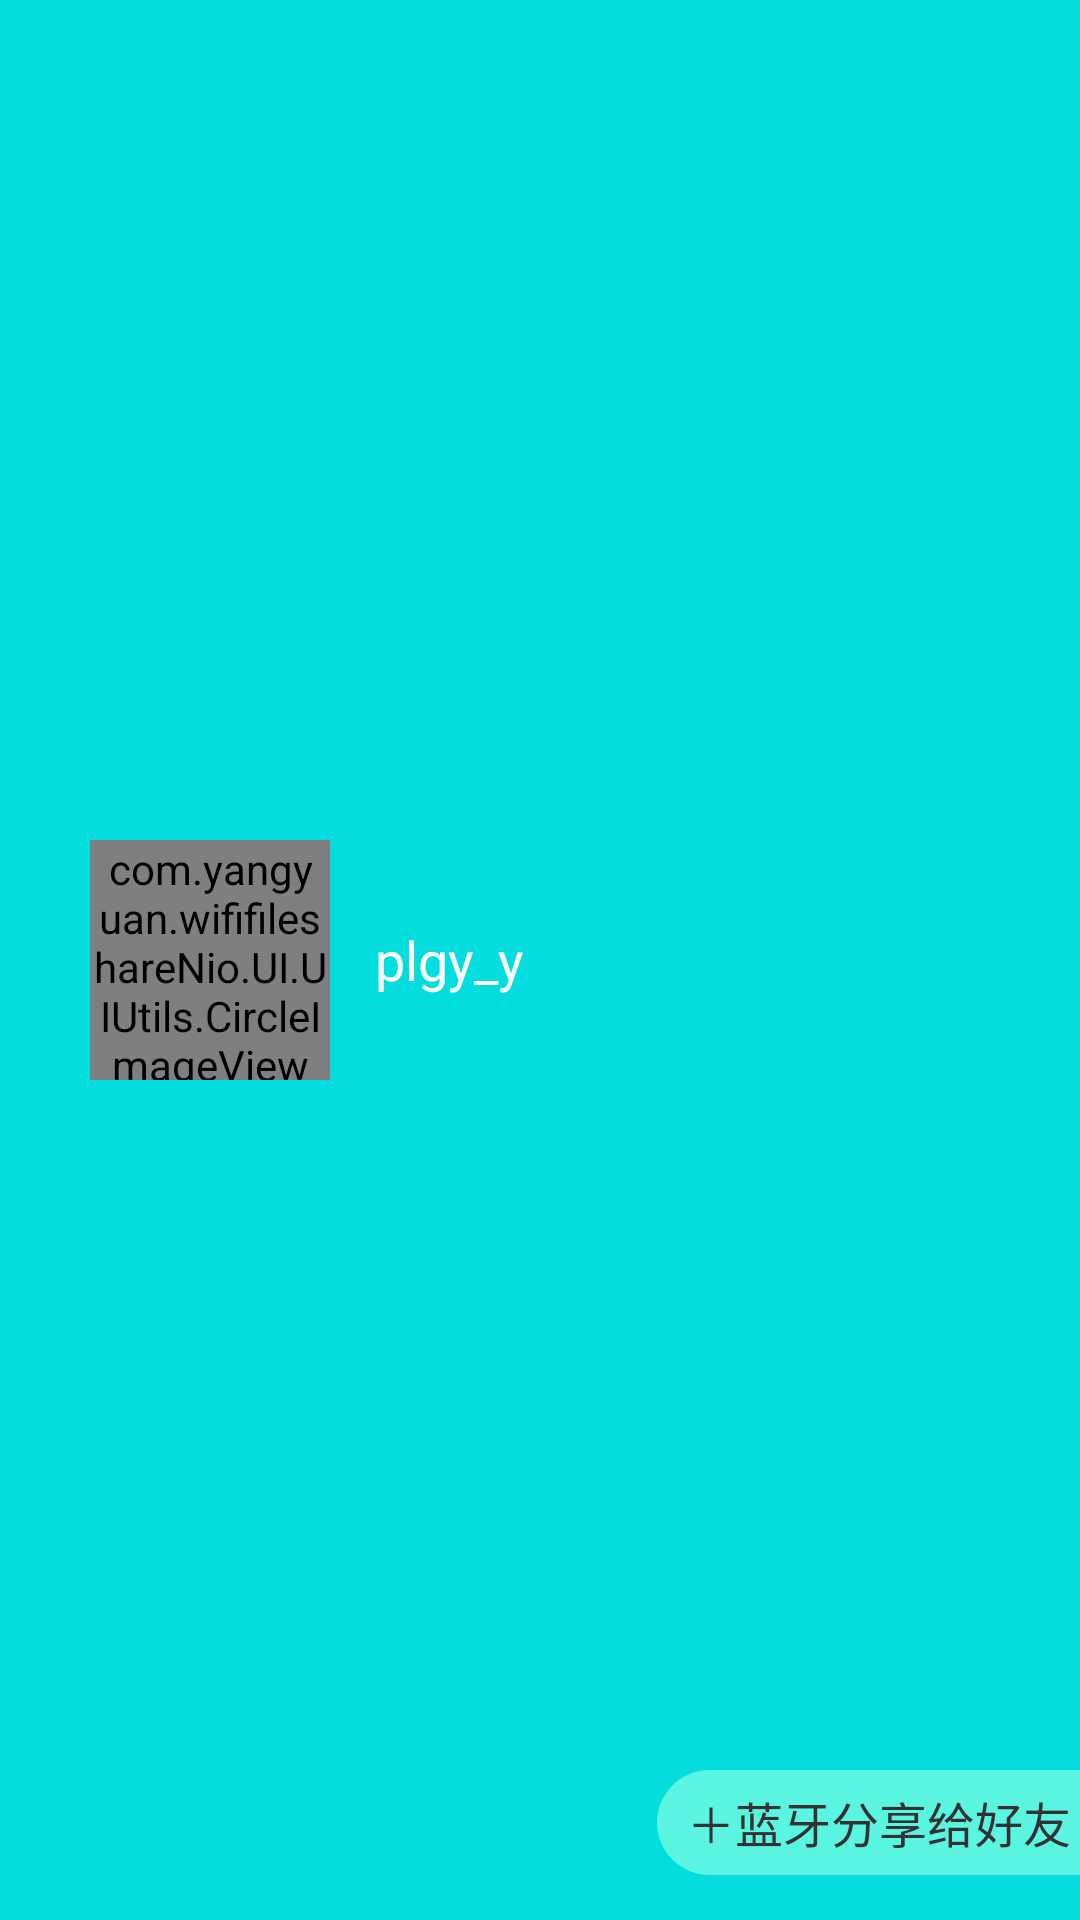

The Android layout XML behind this screen, and the referenced resources:
<!-- AndroidManifest.xml: application theme android:Theme.Holo.Light.NoActionBar -->
<!-- res/layout/home_above.xml -->
<?xml version="1.0" encoding="utf-8"?>
<RelativeLayout xmlns:android="http://schemas.android.com/apk/res/android"
                android:orientation="vertical"
                android:layout_width="match_parent"
                android:layout_height="match_parent"
                android:background="#04dddd">

    

    <com.yangyuan.wififileshareNio.UI.UIUtils.CircleImageView
            xmlns:app="http://schemas.android.com/apk/res-auto"
            android:layout_width="80dp"
            android:layout_height="80dp"
            android:id="@+id/iv_photo"
            android:layout_marginLeft="30dp"
            android:src="@mipmap/head_portrait_1"
            android:scaleType="centerCrop"
            app:border_width="1dp"
            app:border_color="#FFFFFFFF"
            android:layout_centerVertical="true"/>

    <TextView
            android:layout_width="wrap_content"
            android:layout_height="wrap_content"
            android:text="plgy_y"
            android:id="@+id/iv_name"
            android:layout_toEndOf="@id/iv_photo"
            android:layout_toRightOf="@id/iv_photo"
            android:layout_centerVertical="true"
            android:layout_marginLeft="15dp"
            android:textColor="@color/title"
            android:textSize="18sp"/>

    <TextView
            android:layout_width="wrap_content"
            android:layout_height="35dp"
            android:gravity="center"
            android:text="@string/inviteFriends"
            android:id="@+id/tv_inviteFriends"
            android:layout_alignParentEnd="true"
            android:layout_alignParentRight="true"
            android:layout_alignParentBottom="true"
            android:background="@drawable/invite_frends_background"
            android:layout_marginBottom="15dp"
            android:paddingTop="4dp"
            android:paddingBottom="4dp"
            android:textSize="16sp"
            android:paddingLeft="10dp"
            android:paddingRight="3dp"/>

   
</RelativeLayout>
<!-- resources referenced by this layout -->
<resources>
  <color name="title">#FFFFFFFF</color>
  <!-- drawable invite_frends_background (drawable) -->
  <?xml version="1.0" encoding="utf-8"?>
  <selector xmlns:android="http://schemas.android.com/apk/res/android">
  
  	<item>
  		<shape xmlns:android="http://schemas.android.com/apk/res/android">
  			<corners
  					android:radius="20dp"
  					android:topRightRadius="0dp"
  					android:bottomRightRadius="0dp"/>
  			<solid
  					android:color="#5af5e0"/>
  		</shape>
  	</item>
  	<item android:state_pressed="true">
  		<shape xmlns:android="http://schemas.android.com/apk/res/android">
  			<corners
  					android:radius="20dp"
  					android:topRightRadius="0dp"
  					android:bottomRightRadius="0dp"/>
  			<solid
  					android:color="#5af5e0"/>
  		</shape>
  	</item>
  </selector>
  <string name="app_name">趣分享(Netty)</string>
  <string name="historyDis">传输历史</string>
  <string name="inviteFriends">＋蓝牙分享给好友</string>
</resources>
